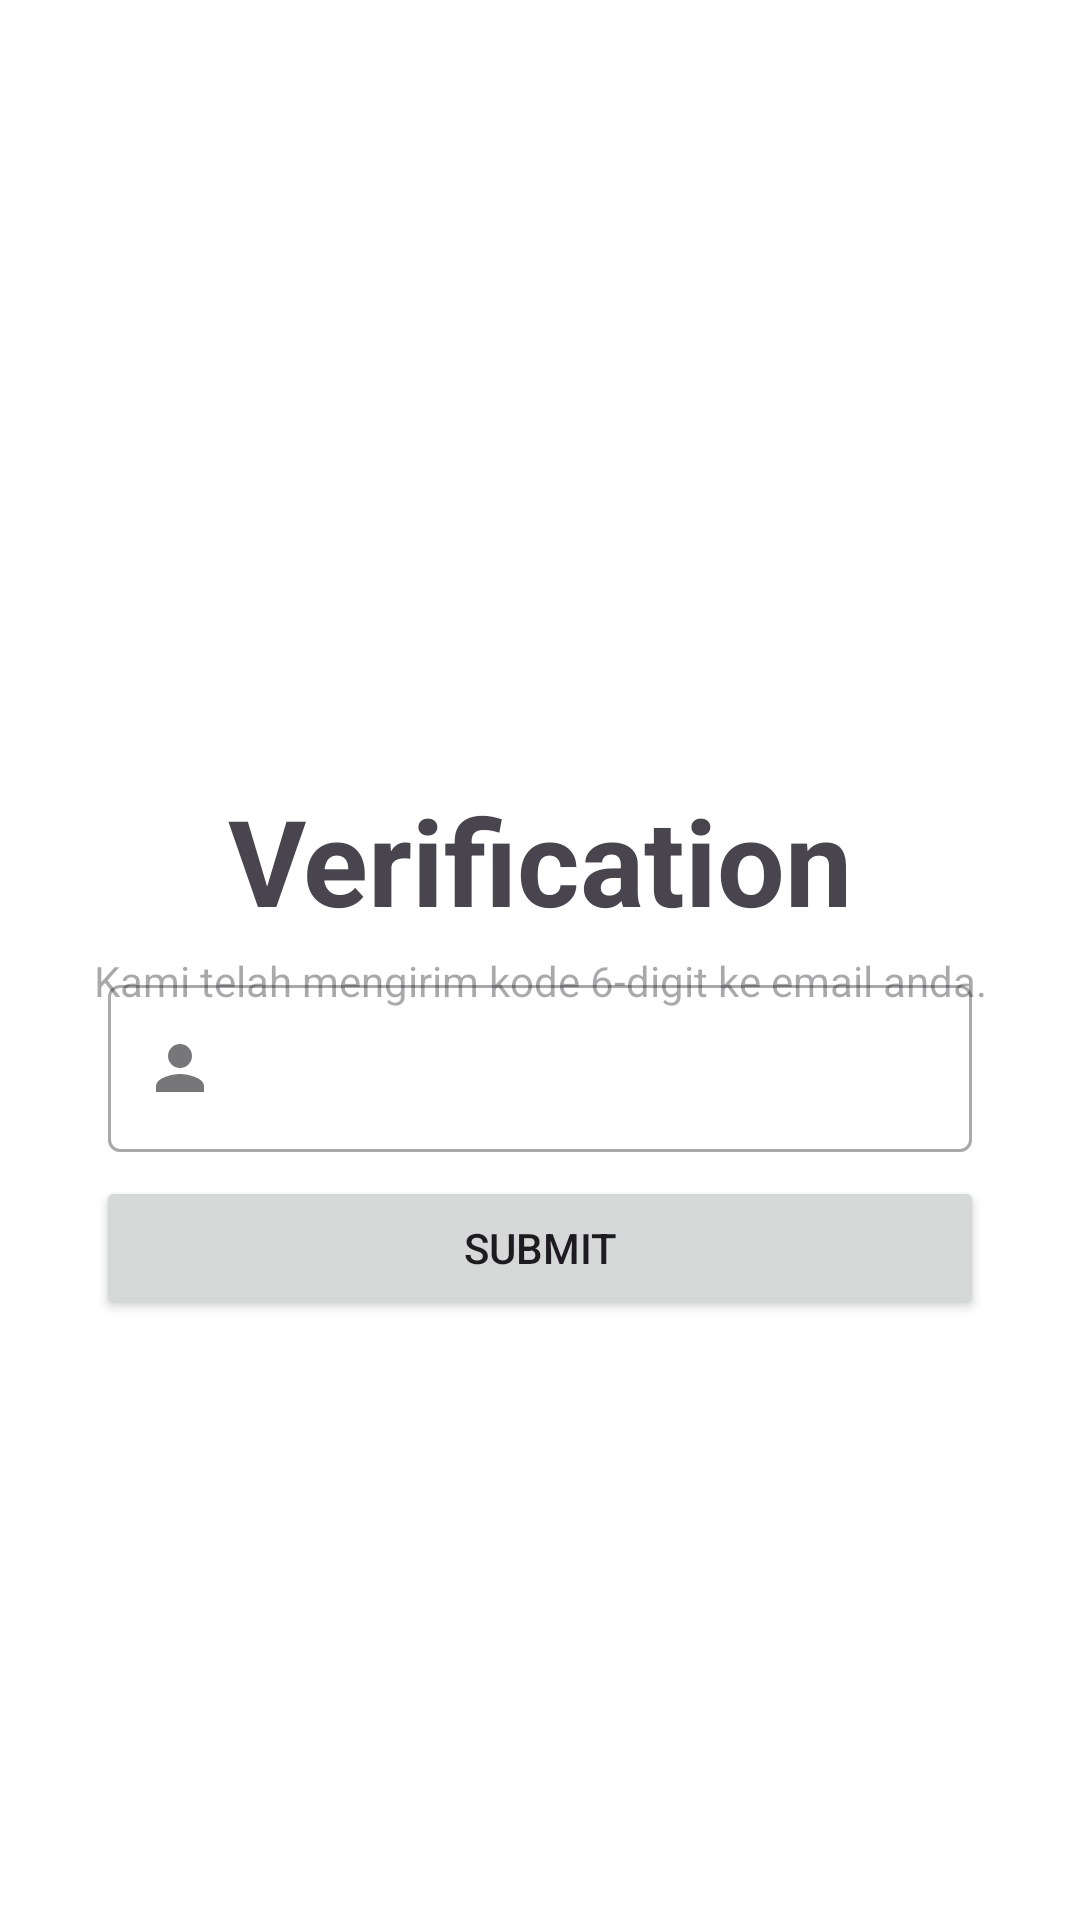

Reconstruct the res/layout file that produces this screen, plus the resources it refers to.
<!-- AndroidManifest.xml: application theme Theme.CapstoneMD -->
<!-- res/layout/activity_verify.xml -->
<?xml version="1.0" encoding="utf-8"?>
<androidx.constraintlayout.widget.ConstraintLayout xmlns:android="http://schemas.android.com/apk/res/android"
    xmlns:app="http://schemas.android.com/apk/res-auto"
    xmlns:tools="http://schemas.android.com/tools"
    android:layout_width="match_parent"
    android:layout_height="match_parent"
    tools:context=".ui.verify.VerifyActivity">

    <ImageView
        android:id="@+id/verify_circle_iv"
        android:layout_width="160dp"
        android:layout_height="160dp"
        android:layout_marginBottom="80dp"
        android:alpha="0.03"
        android:src="@drawable/baseline_circle_24"
        app:layout_constraintEnd_toEndOf="parent"
        app:layout_constraintStart_toStartOf="parent"
        app:layout_constraintTop_toTopOf="parent"
        app:tint="@color/blaack"
        android:layout_marginTop="100dp"/>

    <ImageView
        android:id="@+id/verify_phone_iv"
        android:layout_width="80dp"
        android:layout_height="80dp"
        android:alpha="0.4"
        android:src="@drawable/baseline_phonelink_ring_24"
        app:layout_constraintBottom_toBottomOf="@id/verify_circle_iv"
        app:layout_constraintEnd_toEndOf="parent"
        app:layout_constraintStart_toStartOf="parent"
        app:layout_constraintTop_toTopOf="@id/verify_circle_iv"
        app:tint="@color/primaryColor" />

    <TextView
        android:id="@+id/verify_verification_tv"
        android:layout_width="wrap_content"
        android:layout_height="wrap_content"
        android:text="@string/verification"
        android:textSize="40dp"
        android:textStyle="bold"
        app:layout_constraintTop_toBottomOf="@id/verify_circle_iv"
        app:layout_constraintBottom_toTopOf="@id/verify_hint_tv"
        app:layout_constraintEnd_toEndOf="parent"
        app:layout_constraintStart_toStartOf="parent" />

    <TextView
        android:id="@+id/verify_hint_tv"
        android:layout_width="wrap_content"
        android:layout_height="wrap_content"
        android:layout_marginTop="4dp"
        android:hint="@string/verify_hint"
        android:textColor="@color/primaryColor"
        app:layout_constraintEnd_toEndOf="parent"
        app:layout_constraintStart_toStartOf="parent"
        app:layout_constraintTop_toBottomOf="@+id/verify_verification_tv" />

    <com.google.android.material.textfield.TextInputLayout
        android:id="@+id/verify_code_edl"
        style="@style/Widget.MaterialComponents.TextInputLayout.OutlinedBox"
        android:layout_width="0dp"
        android:layout_height="wrap_content"
        android:layout_marginStart="36dp"
        android:layout_marginEnd="36dp"
        android:layout_marginBottom="8dp"
        android:backgroundTint="@color/colorAccent"
        app:layout_constraintEnd_toEndOf="parent"
        app:layout_constraintStart_toStartOf="parent"
        app:layout_constraintBottom_toTopOf="@id/verify_submit_btn"
        app:startIconDrawable="@drawable/baseline_person_24">

        <com.google.android.material.textfield.TextInputEditText
            android:id="@+id/verify_code_ed"
            android:layout_width="match_parent"
            android:layout_height="wrap_content"
            android:ems="10"
            android:inputType="text" />
    </com.google.android.material.textfield.TextInputLayout>

    <Button
        android:id="@+id/verify_submit_btn"
        style="@style/Widget.AppCompat.Button"
        android:layout_width="0dp"
        android:layout_height="wrap_content"
        android:layout_marginStart="32dp"
        android:layout_marginTop="8dp"
        android:layout_marginEnd="32dp"
        android:layout_marginBottom="200dp"
        android:text="@string/submit"
        app:layout_constraintEnd_toEndOf="parent"
        app:layout_constraintStart_toStartOf="parent"
        app:layout_constraintBottom_toBottomOf="parent"/>

    <ProgressBar
        android:id="@+id/progressBar"
        style="?android:attr/progressBarStyle"
        android:layout_width="wrap_content"
        android:layout_height="wrap_content"
        android:visibility="gone"
        app:layout_constraintBottom_toBottomOf="parent"
        app:layout_constraintEnd_toEndOf="parent"
        app:layout_constraintStart_toStartOf="parent"
        app:layout_constraintTop_toTopOf="parent"
        android:elevation="8dp"
        tools:visibility="visible" />

</androidx.constraintlayout.widget.ConstraintLayout>
<!-- resources referenced by this layout -->
<resources>
  <color name="blaack">#000000</color>
  <color name="colorAccent">#ffd54f</color>
  <color name="primaryColor">#FFB100</color>
  <!-- drawable baseline_person_24 (drawable) -->
  <vector android:height="24dp" android:tint="#FFB100"
      android:viewportHeight="24" android:viewportWidth="24"
      android:width="24dp" xmlns:android="http://schemas.android.com/apk/res/android">
      <path android:fillColor="@android:color/white" android:pathData="M12,12c2.21,0 4,-1.79 4,-4s-1.79,-4 -4,-4 -4,1.79 -4,4 1.79,4 4,4zM12,14c-2.67,0 -8,1.34 -8,4v2h16v-2c0,-2.66 -5.33,-4 -8,-4z"/>
  </vector>
  <string name="submit">SUBMIT</string>
  <string name="verification">Verification</string>
  <string name="verify_hint">Kami telah mengirim kode 6-digit ke email anda.</string>
  <style name="Theme.CapstoneMD" parent="Base.Theme.CapstoneMD" />
  <style name="Base.Theme.CapstoneMD" parent="Theme.Material3.DayNight.NoActionBar">
          <item name="colorPrimary">@color/primaryColor</item>
          <item name="colorPrimaryDark">@color/colorPrimaryDark</item>
          <item name="colorAccent">@color/colorAccent</item>
  
          <item name="android:windowBackground">@color/backgroundColor</item>
      </style>
  <color name="colorPrimaryDark">#FFB100</color>
  <color name="backgroundColor">#FFFFFF</color>
</resources>
